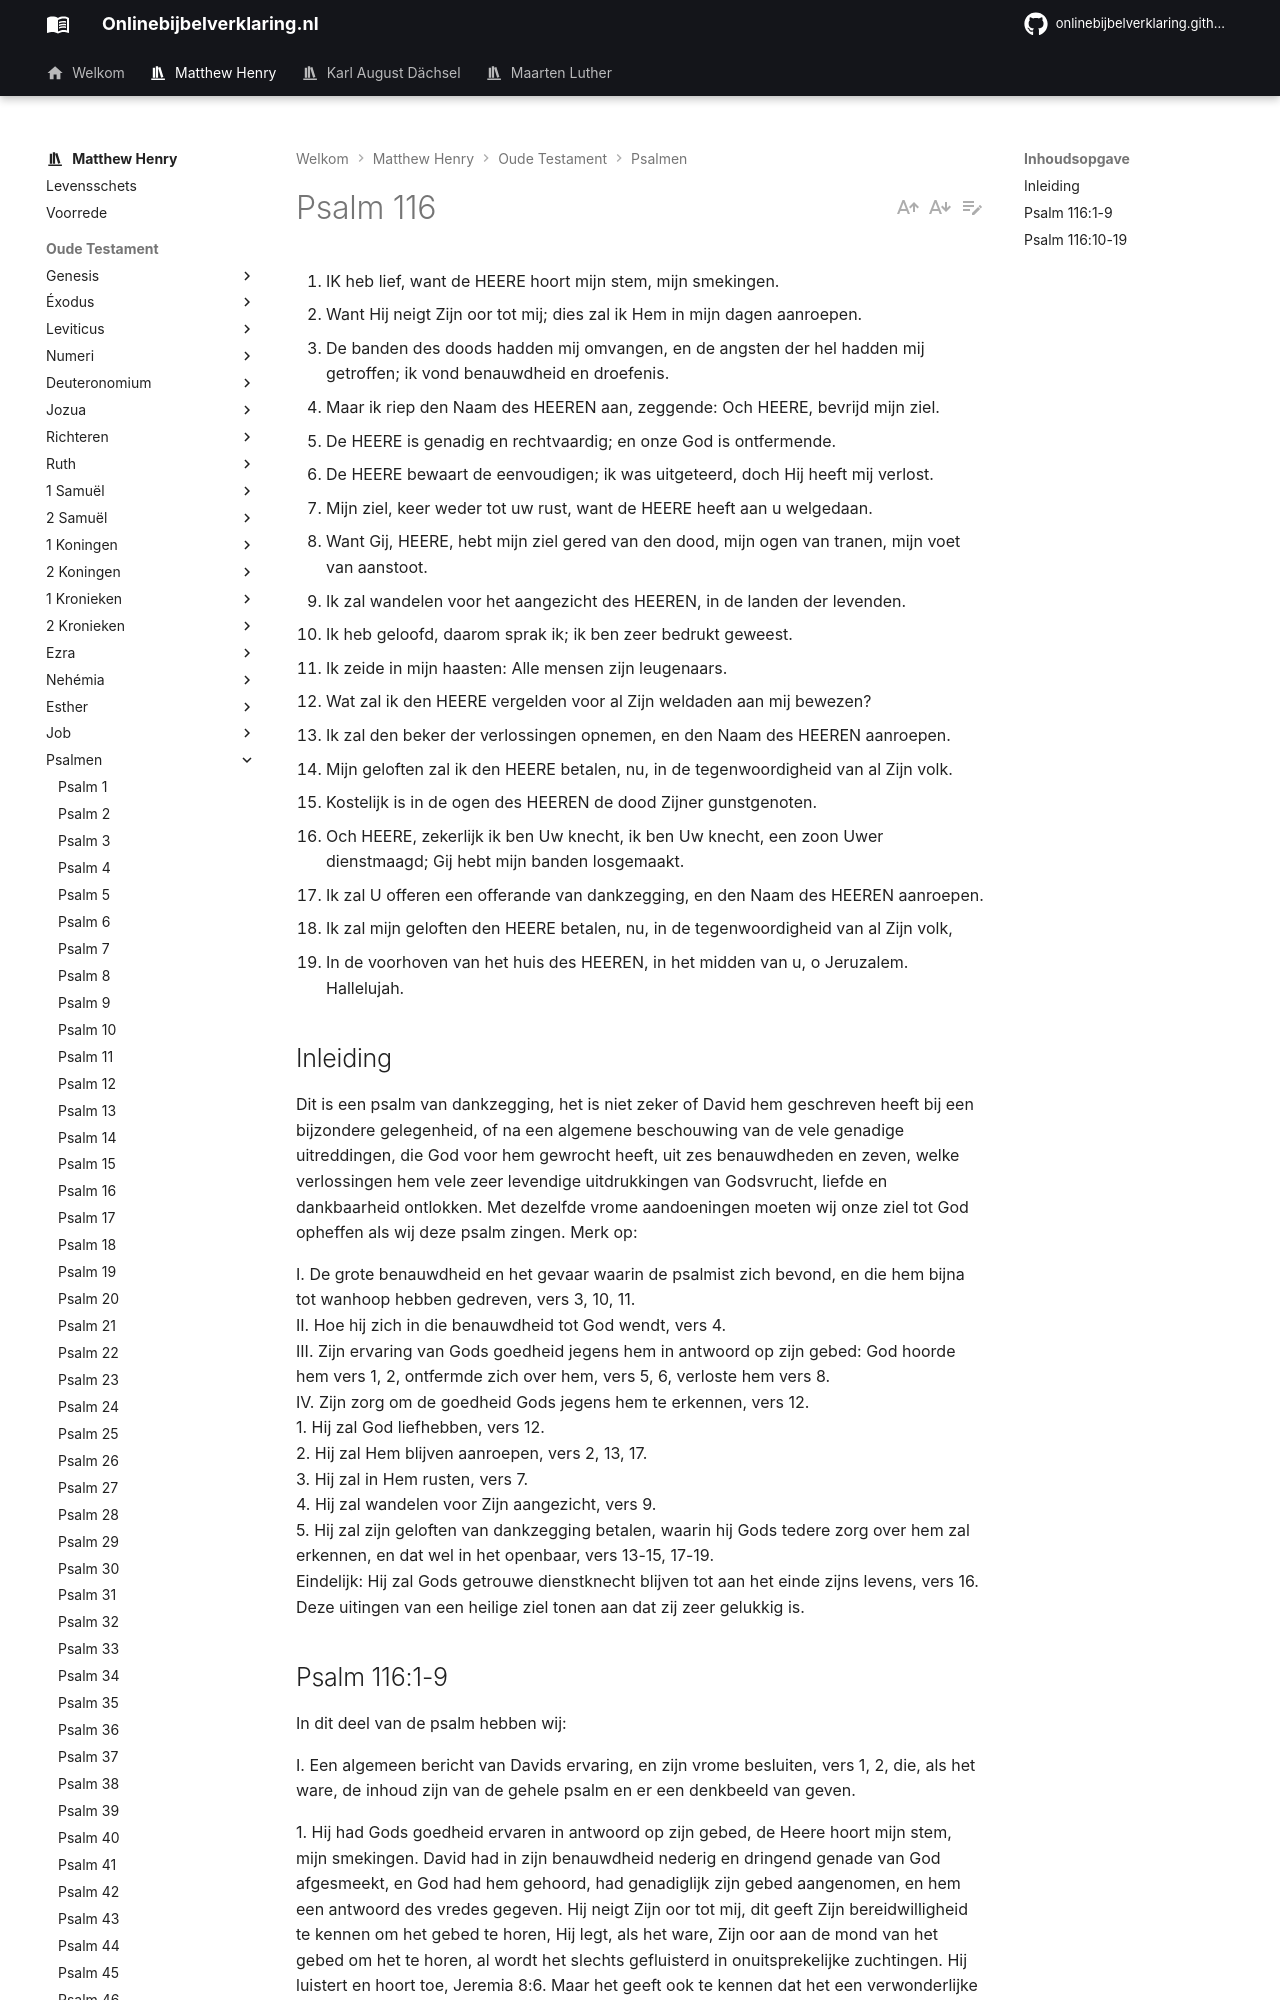

repository: onlinebijbelverklaring/dev-preview · page: matthewhenry/Psalmen/Psalm116/index.html · generator: mkdocs

1. IK heb lief, want de HEERE hoort mijn stem, mijn smekingen.
2. Want Hij neigt Zijn oor tot mij; dies zal ik Hem in mijn dagen aanroepen.
3. De banden des doods hadden mij omvangen, en de angsten der hel hadden mij getroffen; ik vond benauwdheid en droefenis.
4. Maar ik riep den Naam des HEEREN aan, zeggende: Och HEERE, bevrijd mijn ziel.
5. De HEERE is genadig en rechtvaardig; en onze God is ontfermende.
6. De HEERE bewaart de eenvoudigen; ik was uitgeteerd, doch Hij heeft mij verlost.
7. Mijn ziel, keer weder tot uw rust, want de HEERE heeft aan u welgedaan.
8. Want Gij, HEERE, hebt mijn ziel gered van den dood, mijn ogen van tranen, mijn voet van aanstoot.
9. Ik zal wandelen voor het aangezicht des HEEREN, in de landen der levenden.
10. Ik heb geloofd, daarom sprak ik; ik ben zeer bedrukt geweest.
11. Ik zeide in mijn haasten: Alle mensen zijn leugenaars.
12. Wat zal ik den HEERE vergelden voor al Zijn weldaden aan mij bewezen?
13. Ik zal den beker der verlossingen opnemen, en den Naam des HEEREN aanroepen.
14. Mijn geloften zal ik den HEERE betalen, nu, in de tegenwoordigheid van al Zijn volk.
15. Kostelijk is in de ogen des HEEREN de dood Zijner gunstgenoten.
16. Och HEERE, zekerlijk ik ben Uw knecht, ik ben Uw knecht, een zoon Uwer dienstmaagd; Gij hebt mijn banden losgemaakt.
17. Ik zal U offeren een offerande van dankzegging, en den Naam des HEEREN aanroepen.
18. Ik zal mijn geloften den HEERE betalen, nu, in de tegenwoordigheid van al Zijn volk,
19. In de voorhoven van het huis des HEEREN, in het midden van u, o Jeruzalem. Hallelujah.

## Inleiding

Dit is een psalm van dankzegging, het is niet zeker of David hem geschreven heeft bij een bijzondere gelegenheid, of na een algemene beschouwing van de vele genadige uitreddingen, die God voor hem gewrocht heeft, uit zes benauwdheden en zeven, welke verlossingen hem vele zeer levendige uitdrukkingen van Godsvrucht, liefde en dankbaarheid ontlokken. Met dezelfde vrome aandoeningen moeten wij onze ziel tot God opheffen als wij deze psalm zingen. Merk op:

I. De grote benauwdheid en het gevaar waarin de psalmist zich bevond, en die hem bijna tot wanhoop hebben gedreven, vers 3, 10, 11.  
II. Hoe hij zich in die benauwdheid tot God wendt, vers 4.  
III. Zijn ervaring van Gods goedheid jegens hem in antwoord op zijn gebed: God hoorde hem vers 1, 2, ontfermde zich over hem, vers 5, 6, verloste hem vers 8.  
IV. Zijn zorg om de goedheid Gods jegens hem te erkennen, vers 12.  
1\. Hij zal God liefhebben, vers 12.  
2\. Hij zal Hem blijven aanroepen, vers 2, 13, 17.  
3\. Hij zal in Hem rusten, vers 7.  
4\. Hij zal wandelen voor Zijn aangezicht, vers 9.  
5\. Hij zal zijn geloften van dankzegging betalen, waarin hij Gods tedere zorg over hem zal erkennen, en dat wel in het openbaar, vers 13-15, 17-19.   
Eindelijk: Hij zal Gods getrouwe dienstknecht blijven tot aan het einde zijns levens, vers 16. Deze uitingen van een heilige ziel tonen aan dat zij zeer gelukkig is.
